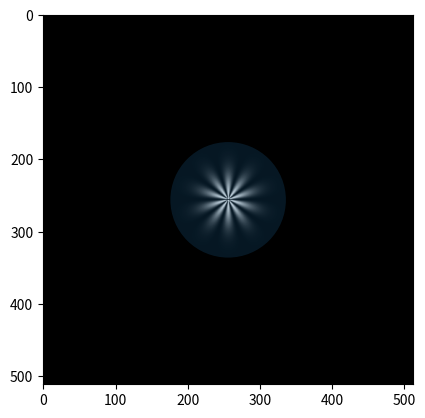

Python code for this plot:
import numpy as np

def get_function_radius(array, tol=1e-4):
    """
    Get a first estimation of the radius of the function defined in array.
    To do so, we assume functions with radial symmetry and check whether
    there exist some value smaller than V = array.max()*tol. If it
    exists, we return the distance from that point to the origin. If not,
    the function returns None.
    """
    vmax = array.max()*tol
    # FIXME: We just do a quick check by collapsing to a single dimension the array...
    try:
        ny, nx = array.shape
    except:
        raise ValueError("Input array must be 2D.")

    if ny > nx:
        sg_array = np.mean(array, axis=0)
        r0 = ny//2
    else:
        sg_array = np.mean(array, axis=-1)
        r0 = nx//2

    mask = sg_array > vmax
    radius = np.argwhere(mask)[0]
    
    if radius:
        return abs(radius[0]-r0)
    else:
        print("No radius found")
        return 0

if __name__ == "__main__":
    import matplotlib.pyplot as plt
    from matplotlib.patches import Circle
    n = 512
    ny, nx = np.mgrid[-n//2:n//2, -n//2:n//2]
    phi = np.arctan2(ny, nx)

    sigma = 32
    m = 8
    fun = np.exp(-(ny*ny+nx*nx)*.5/sigma**2)*np.sin(5*phi)
    fun *= fun

    r = get_function_radius(fun)
    print(f"Expected: True  === Got: {True if r else False}")
    fig, ax = plt.subplots()
    plt.imshow(fun, cmap="gray")
    circ = Circle((n//2, n//2), r, alpha=0.2)
    ax.add_patch(circ)

    sigma = 256
    fun = np.exp(-(ny*ny+nx*nx)*.5/sigma**2)

    r = get_function_radius(fun)
    print(f"Expected: False === Got: {True if r else False}")

    plt.show()
